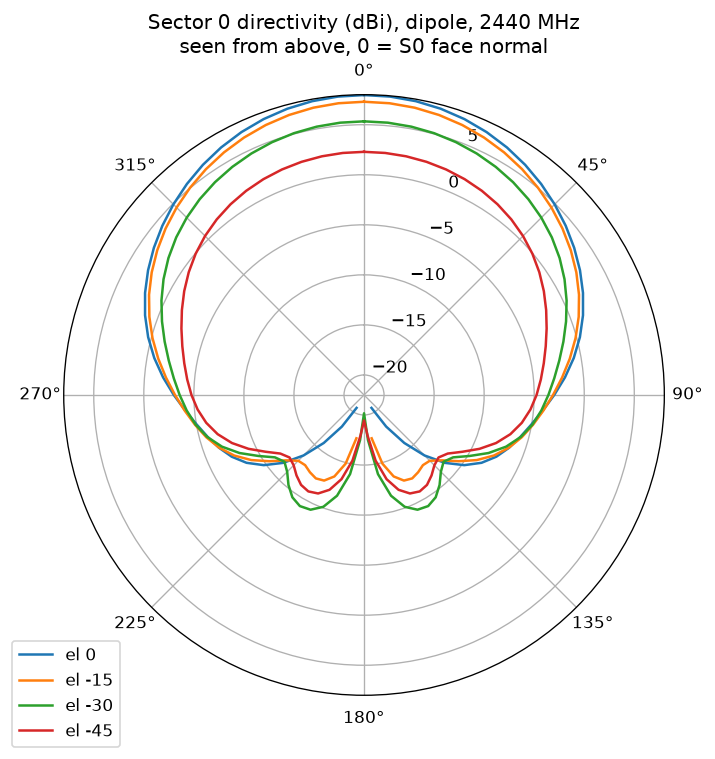

The table this chart was drawn from, first rows:
az_deg, el_deg, dbi
0, 90, -12.49
5, 90, -12.49
10, 90, -12.49
15, 90, -12.49
20, 90, -12.49
25, 90, -12.49
30, 90, -12.49
35, 90, -12.49
40, 90, -12.49
45, 90, -12.49
50, 90, -12.49
55, 90, -12.49
60, 90, -12.49
65, 90, -12.49
70, 90, -12.49
75, 90, -12.49
80, 90, -12.49
85, 90, -12.49
90, 90, -12.49
95, 90, -12.49
100, 90, -12.49
105, 90, -12.49
110, 90, -12.49
115, 90, -12.49
120, 90, -12.49
125, 90, -12.49
130, 90, -12.49
135, 90, -12.49
140, 90, -12.49
145, 90, -12.49
150, 90, -12.49
155, 90, -12.49
160, 90, -12.49
165, 90, -12.49
170, 90, -12.49
175, 90, -12.49
180, 90, -12.49
185, 90, -12.49
190, 90, -12.49
195, 90, -12.49
200, 90, -12.49
205, 90, -12.49
210, 90, -12.49
215, 90, -12.49
220, 90, -12.49
225, 90, -12.49
230, 90, -12.49
235, 90, -12.49
240, 90, -12.49
245, 90, -12.49
250, 90, -12.49
255, 90, -12.49
260, 90, -12.49
265, 90, -12.49
270, 90, -12.49
275, 90, -12.49
280, 90, -12.49
285, 90, -12.49
290, 90, -12.49
295, 90, -12.49
... 2,604 more rows
